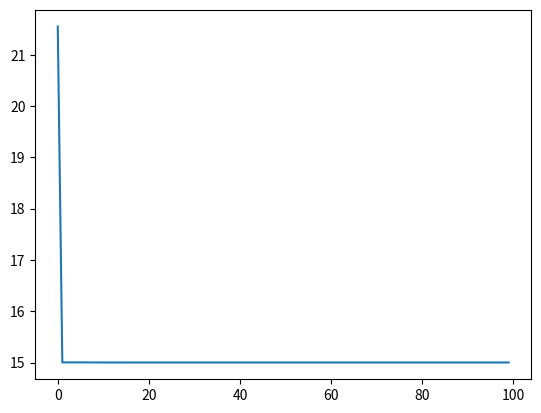

This chart was generated by the following Python code:
import numpy as np
import matplotlib.pyplot as plt

def rosenbrock_function(x):
    a, b, f0 = 180, 2, 15
    return sum(a*(x[i]**2 - x[i+1])**2 + b*(x[i]-1)**2 for i in range(len(x)-1)) + f0
    
def fitness_function(x):
    return 1 / rosenbrock_function(x)


import random

# Инициализация популяции
population_size = 100
population = np.random.uniform(low=-5, high=5, size=(population_size, 2))

# Селекция
def selection(population, fitness_func, retain_ratio=0.5):
    fitness_scores = {tuple(ind): fitness_func(ind) for ind in population}
    sorted_population = [list(ind) for ind in sorted(fitness_scores, key=fitness_scores.get, reverse=True)]
    #print(sorted_population)
    retain_length = int(len(sorted_population) * retain_ratio)
    retain_length = 2 if retain_length < 2 else retain_length
    parents = sorted_population[:retain_length]
    return parents

# Скрещивание
def crossover(parents):
    children = []
    while len(children) < len(parents):
        father = random.randint(0, len(parents)-1)
        mother = random.randint(0, len(parents)-1)
        if father != mother:
            parent1 = np.array(parents[father])
            parent2 = np.array(parents[mother])
            c = np.random.rand()
            child1 = c * parent1 + (1 - c) * parent2
            child2 = (1 - c) * parent1 + c * parent2
            children.extend([child1, child2])
    return children

# Мутация
def mutation(children, mutation_chance=0.2):
    for child in children:
        if random.random() < mutation_chance:
            index = random.randint(0, len(child)-1)
            child[index] += np.random.uniform(-0.5, 0.5)
    return children


generations = 100
retain_ratio = 0.5

xs = []
ys = []
result = 0

for i in range(generations):
    print(i)
    parents = selection(population, fitness_function, retain_ratio)
    offspring = crossover(parents)
    offspring = mutation(offspring)
    population = parents + offspring
    result = population[np.argmax([fitness_function(x) for x in population])]
    xs.append(i)
    ys.append(rosenbrock_function(result))
    
plt.plot(xs, ys)
plt.show()
print("Точка минимума функции:", result)
print("Минимум функции:", rosenbrock_function(result))
